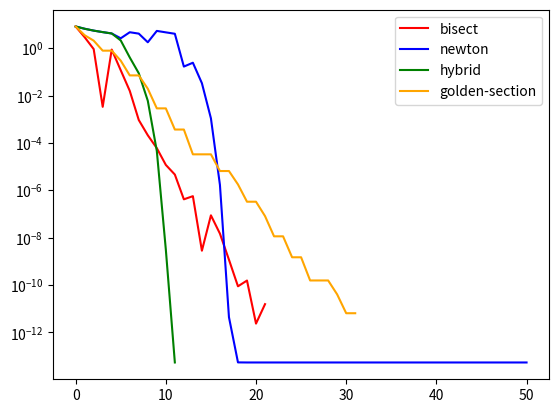

Python code for this plot:
import numpy as np
import matplotlib.pyplot as plt

def f(x):
    return pow((x - 1), 3) + pow(1 - (x ** 2), -1)
def df(x):
    return 3*pow((x - 1), 2) + (2*x)*pow(1 - (x ** 2), -2)
def ddf(x):
    return (2 + 6*x*pow(1 - x**2, 3) + 6*(x**2) - 6*pow(1 - (x ** 2), 3)) / pow(1-x**2, 3)
def generic_bisect(f, df, l, u, eps, k):
    x = 0
    count = 1
    fv = [f(u)]
    while np.abs(u - l) >= eps and count <= k:
        x = (l + u) / 2
        if df(x) * df(u) > 0:
            u = x
        else:
            l = x
        count += 1
        fv.append(f(x))
    return x, fv


def generic_newton(f, df, ddf, x0, k):
    count = 1
    x = x0
    fv = [f(u)]
    while count <= k:
        x = x - df(x) / ddf(x)
        fv.append(f(x))
        count += 1
    return x, fv


def generic_hybrid(f, df, ddf, l, u, x0, eps, k):
    count = 1
    x = x0
    fv = [f(u)]
    while np.abs(u - l) >= eps and count <= k and np.abs(df(x)) > eps:
        x_newt = x - df(x) / ddf(x)
        if l < x_newt < u and np.abs(df(x_newt)) < 0.99 * np.abs(df(x)):
            x = x_newt
        else:
            x = (u + l) / 2
        if df(u)*df(x)>0:
            u=x
        else:
            l=x
        fv.append(f(x))
        count += 1
    return x,fv

def generic_gs(f, l, u, eps, k):
    count = 1
    fv = [f(u)]
    tao = (3-np.sqrt(5)) / 2
    x2 = l + tao*(u-l)
    x3 = l + (1-tao)*(u-l)
    while np.abs(u - l) >= eps and count<=k:
        if f(x2)<f(x3):
            u=x3
            x3=x2
            x2 = l + tao*(u-l)
        else:
            l=x2
            x2 = x3
            x3 = l + (1-tao)*(u-l)
        fv.append(f(u))
        count += 1
    return l, fv

def y_noise(fv):
    fv_noised = [v+3.08891254695156 for v in fv ]
    return fv_noised

eps = pow(10.0, -6)
k = 50
l = -0.999
u = 0.9

x1, fv1 = generic_bisect(f, df, l, u, eps, k)
x2, fv2 = generic_newton(f, df, ddf, u, k)
x3, fv3 = generic_hybrid(f, df, ddf, l, u, u, eps, k)
x4, fv4 = generic_gs(f, l, u, eps, k)

plt.semilogy(np.arange(len(fv1)), y_noise(fv1), color='red', label='bisect')
plt.semilogy(np.arange(len(fv2)), y_noise(fv2), color='blue', label='newton')
plt.semilogy(np.arange(len(fv3)), y_noise(fv3), color='green', label='hybrid')
plt.semilogy(np.arange(len(fv4)), y_noise(fv4), color='orange', label='golden-section')
plt.legend()
plt.show()